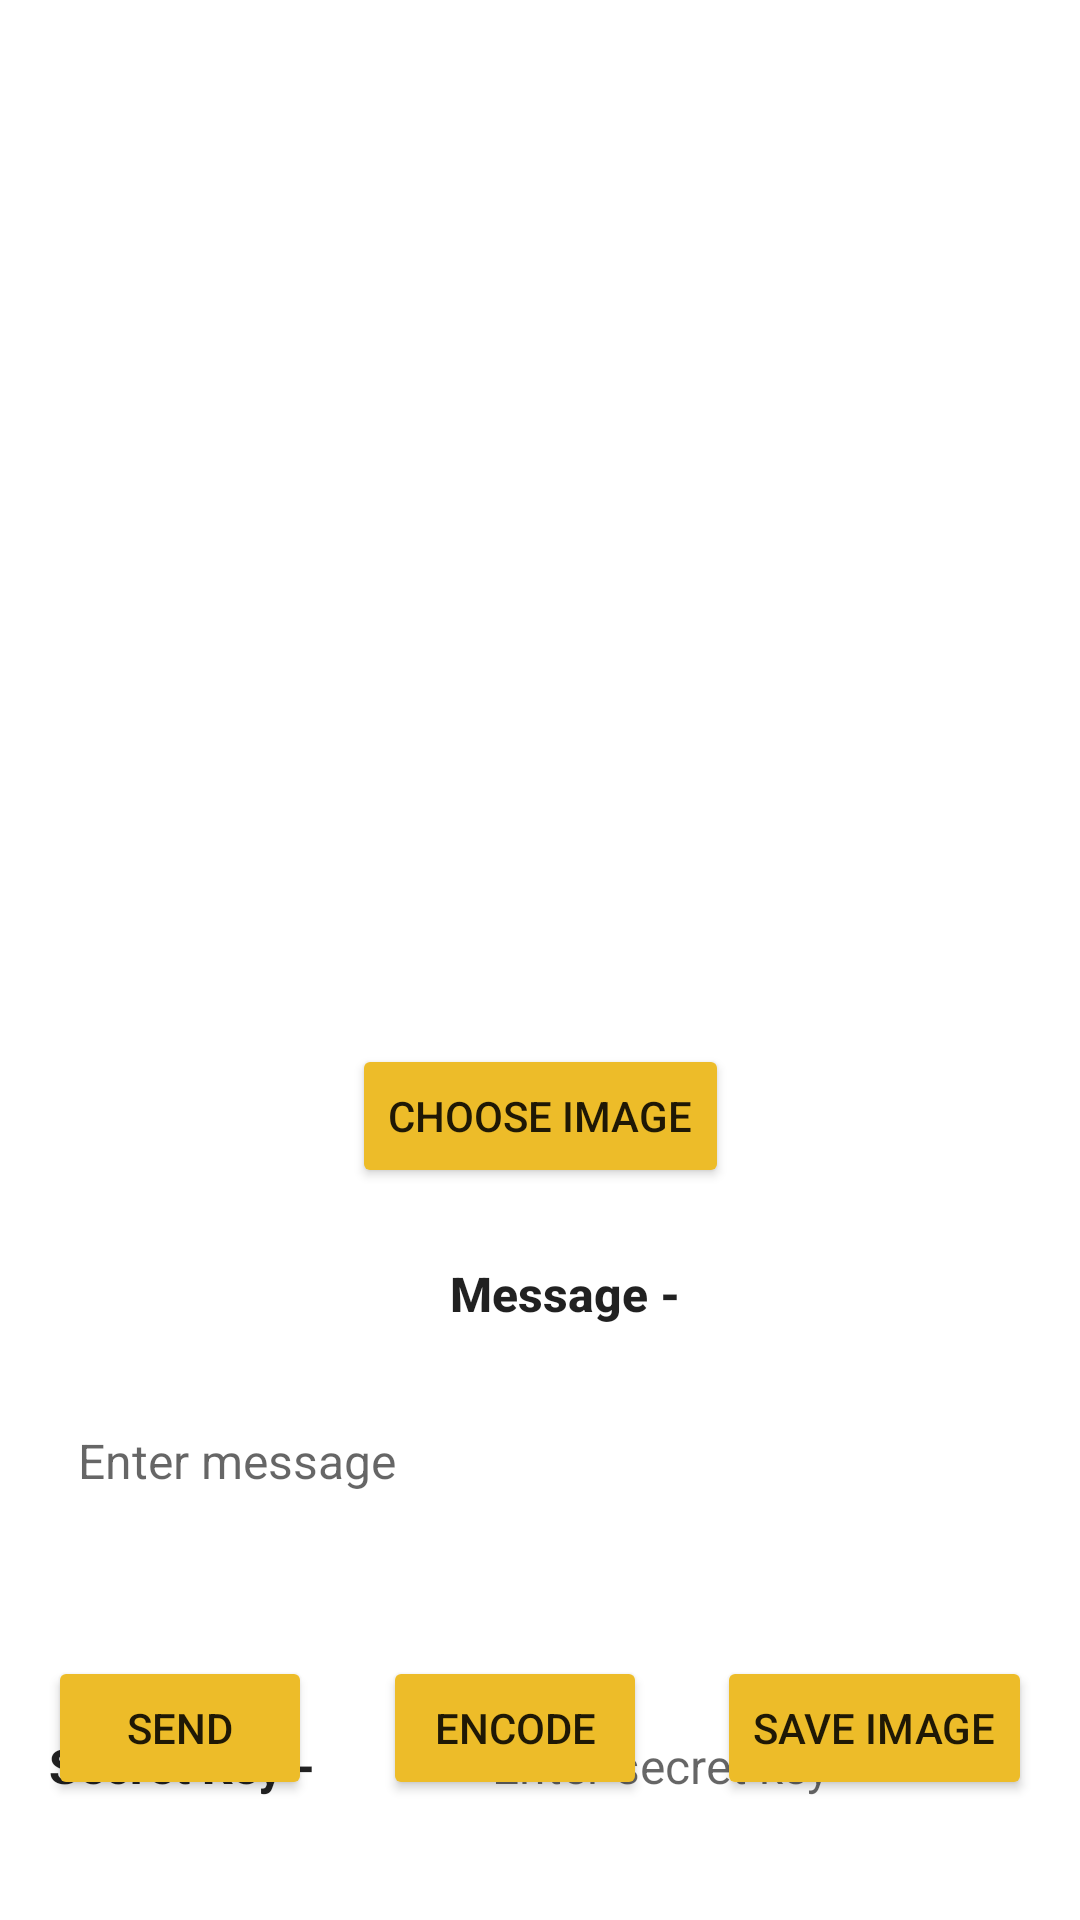

Android layout source for this screen:
<!-- AndroidManifest.xml: application theme Theme.ShieldConvo -->
<!-- res/layout/activity_encode_stegano.xml -->
<?xml version="1.0" encoding="utf-8"?>
<androidx.constraintlayout.widget.ConstraintLayout xmlns:android="http://schemas.android.com/apk/res/android"
    xmlns:app="http://schemas.android.com/apk/res-auto"
    xmlns:tools="http://schemas.android.com/tools"
    android:layout_width="match_parent"
    android:layout_height="match_parent"
    android:backgroundTint="#D68B1B"
    tools:context=".EncodeSteganoActivity">


    <ImageView
        android:id="@+id/imageview"
        android:layout_width="match_parent"
        android:layout_height="300dp"
        android:layout_alignParentTop="true"
        android:layout_centerHorizontal="true"
        android:layout_marginStart="16dp"
        android:layout_marginTop="16dp"
        android:layout_marginEnd="16dp"
        app:layout_constraintEnd_toEndOf="parent"
        app:layout_constraintStart_toStartOf="parent"
        app:layout_constraintTop_toTopOf="parent" />

    <Button
        android:id="@+id/choose_image_button"
        android:layout_width="wrap_content"
        android:layout_height="wrap_content"
        android:layout_centerHorizontal="true"
        android:layout_centerVertical="true"
        android:layout_marginTop="32dp"
        android:backgroundTint="#EDBC29"
        android:text="@string/choose_image"
        app:layout_constraintEnd_toEndOf="@+id/imageview"
        app:layout_constraintStart_toStartOf="@+id/imageview"
        app:layout_constraintTop_toBottomOf="@+id/imageview" />

    <TextView
        android:id="@+id/textView"
        android:layout_width="wrap_content"
        android:layout_height="wrap_content"
        android:layout_below="@+id/choose_image_button"
        android:layout_marginStart="16dp"
        android:layout_toStartOf="@+id/choose_image_button"
        android:text="@string/message"
        android:textAlignment="center"
        android:textAllCaps="false"
        android:textAppearance="@style/TextAppearance.AppCompat.Button"
        android:textSize="16sp"
        android:textStyle="bold"
        app:layout_constraintBottom_toTopOf="@+id/message"
        app:layout_constraintEnd_toEndOf="@+id/message"
        app:layout_constraintStart_toStartOf="@+id/message"
        app:layout_constraintTop_toBottomOf="@+id/choose_image_button" />

    <TextView
        android:id="@+id/textView2"
        android:layout_width="wrap_content"
        android:layout_height="wrap_content"
        android:layout_below="@+id/message"
        android:layout_alignStart="@+id/textView"
        android:layout_marginStart="16dp"
        android:text="@string/secret_key"
        android:textAlignment="center"
        android:textAllCaps="false"
        android:textAppearance="@style/TextAppearance.AppCompat.Button"
        android:textSize="16sp"
        android:textStyle="bold"
        app:layout_constraintBottom_toBottomOf="@+id/secret_key"
        app:layout_constraintStart_toStartOf="parent"
        app:layout_constraintTop_toTopOf="@+id/secret_key" />

    <EditText
        android:id="@+id/secret_key"
        android:layout_width="wrap_content"
        android:layout_height="wrap_content"
        android:layout_alignBaseline="@+id/textView2"
        android:layout_alignBottom="@+id/textView2"
        android:layout_alignParentEnd="true"
        android:layout_marginTop="60dp"
        android:layout_marginEnd="16dp"
        android:background="@drawable/border"
        android:ems="10"
        android:hint="@string/enter_secret_key"
        android:inputType="textPassword"
        android:padding="10dp"
        android:textSize="16sp"
        app:layout_constraintEnd_toEndOf="parent"
        app:layout_constraintTop_toBottomOf="@+id/message" />

    <EditText
        android:id="@+id/message"
        android:layout_width="match_parent"
        android:layout_height="wrap_content"
        android:layout_alignStart="@+id/secret_key"
        android:layout_alignTop="@+id/textView"
        android:layout_marginStart="16dp"
        android:layout_marginTop="70dp"
        android:layout_marginEnd="16dp"
        android:background="@drawable/border"
        android:ems="10"
        android:hint="@string/enter_message"
        android:inputType="textPersonName"
        android:padding="10dp"
        android:textSize="16sp"
        app:layout_constraintEnd_toEndOf="@+id/choose_image_button"
        app:layout_constraintStart_toStartOf="@+id/choose_image_button"
        app:layout_constraintTop_toBottomOf="@+id/choose_image_button" />

    <Button
        android:id="@+id/encode_button"
        android:layout_width="wrap_content"
        android:layout_height="wrap_content"
        android:layout_alignParentBottom="true"
        android:layout_toStartOf="@+id/secret_key"
        android:backgroundTint="#EDBC29"
        android:text="@string/encode"
        android:textAlignment="center"
        android:textSize="14sp"
        app:layout_constraintBottom_toBottomOf="@+id/ImageSend"
        app:layout_constraintEnd_toStartOf="@+id/save_image_button"
        app:layout_constraintStart_toEndOf="@+id/ImageSend"
        app:layout_constraintTop_toTopOf="@+id/ImageSend" />

    <Button
        android:id="@+id/save_image_button"
        android:layout_width="wrap_content"
        android:layout_height="wrap_content"
        android:layout_alignTop="@+id/encode_button"
        android:layout_alignEnd="@+id/secret_key"
        android:layout_marginEnd="16dp"
        android:layout_marginBottom="40dp"
        android:backgroundTint="#EDBC29"
        android:text="@string/save_image"
        app:layout_constraintBottom_toBottomOf="parent"
        app:layout_constraintEnd_toEndOf="parent" />

    <TextView
        android:id="@+id/whether_encoded"
        android:layout_width="70dp"
        android:layout_height="wrap_content"
        android:layout_alignParentStart="true"
        android:layout_alignParentTop="true"
        android:layout_marginStart="16dp"
        android:layout_marginTop="24dp"
        android:textStyle="bold"
        app:layout_constraintStart_toStartOf="parent"
        app:layout_constraintTop_toTopOf="parent" />

    <Button
        android:id="@+id/ImageSend"
        android:layout_width="wrap_content"
        android:layout_height="wrap_content"
        android:layout_marginStart="16dp"
        android:backgroundTint="#EDBC29"
        android:text="send"
        app:layout_constraintBottom_toBottomOf="@+id/save_image_button"
        app:layout_constraintStart_toStartOf="parent"
        app:layout_constraintTop_toTopOf="@+id/save_image_button" />


</androidx.constraintlayout.widget.ConstraintLayout>
<!-- resources referenced by this layout -->
<resources>
  <string name="choose_image">Choose Image</string>
  <string name="encode">Encode</string>
  <string name="enter_message">Enter message</string>
  <string name="enter_secret_key">Enter secret key</string>
  <string name="message">Message -</string>
  <string name="save_image">Save Image</string>
  <string name="secret_key">Secret Key -</string>
  <style name="Theme.ShieldConvo" parent="Theme.MaterialComponents.DayNight.DarkActionBar">
          
          <item name="colorPrimary">@color/purple_500</item>
          <item name="colorPrimaryVariant">@color/purple_700</item>
          <item name="colorOnPrimary">@color/white</item>
          
          <item name="colorSecondary">@color/teal_200</item>
          <item name="colorSecondaryVariant">@color/teal_700</item>
          <item name="colorOnSecondary">@color/black</item>
          
          <item name="android:statusBarColor" tools:targetApi="l">?attr/colorPrimaryVariant</item>
          
      </style>
  <!-- not gathered from this repository: default colours our renderer supplied (Android Studio template values) -->
  <color name="purple_500">#FF6200EE</color>
  <color name="purple_700">#FF3700B3</color>
  <color name="teal_200">#FF03DAC5</color>
  <color name="teal_700">#FF018786</color>
  <color name="black">#FF000000</color>
  <color name="white">#FFFFFFFF</color>
</resources>
